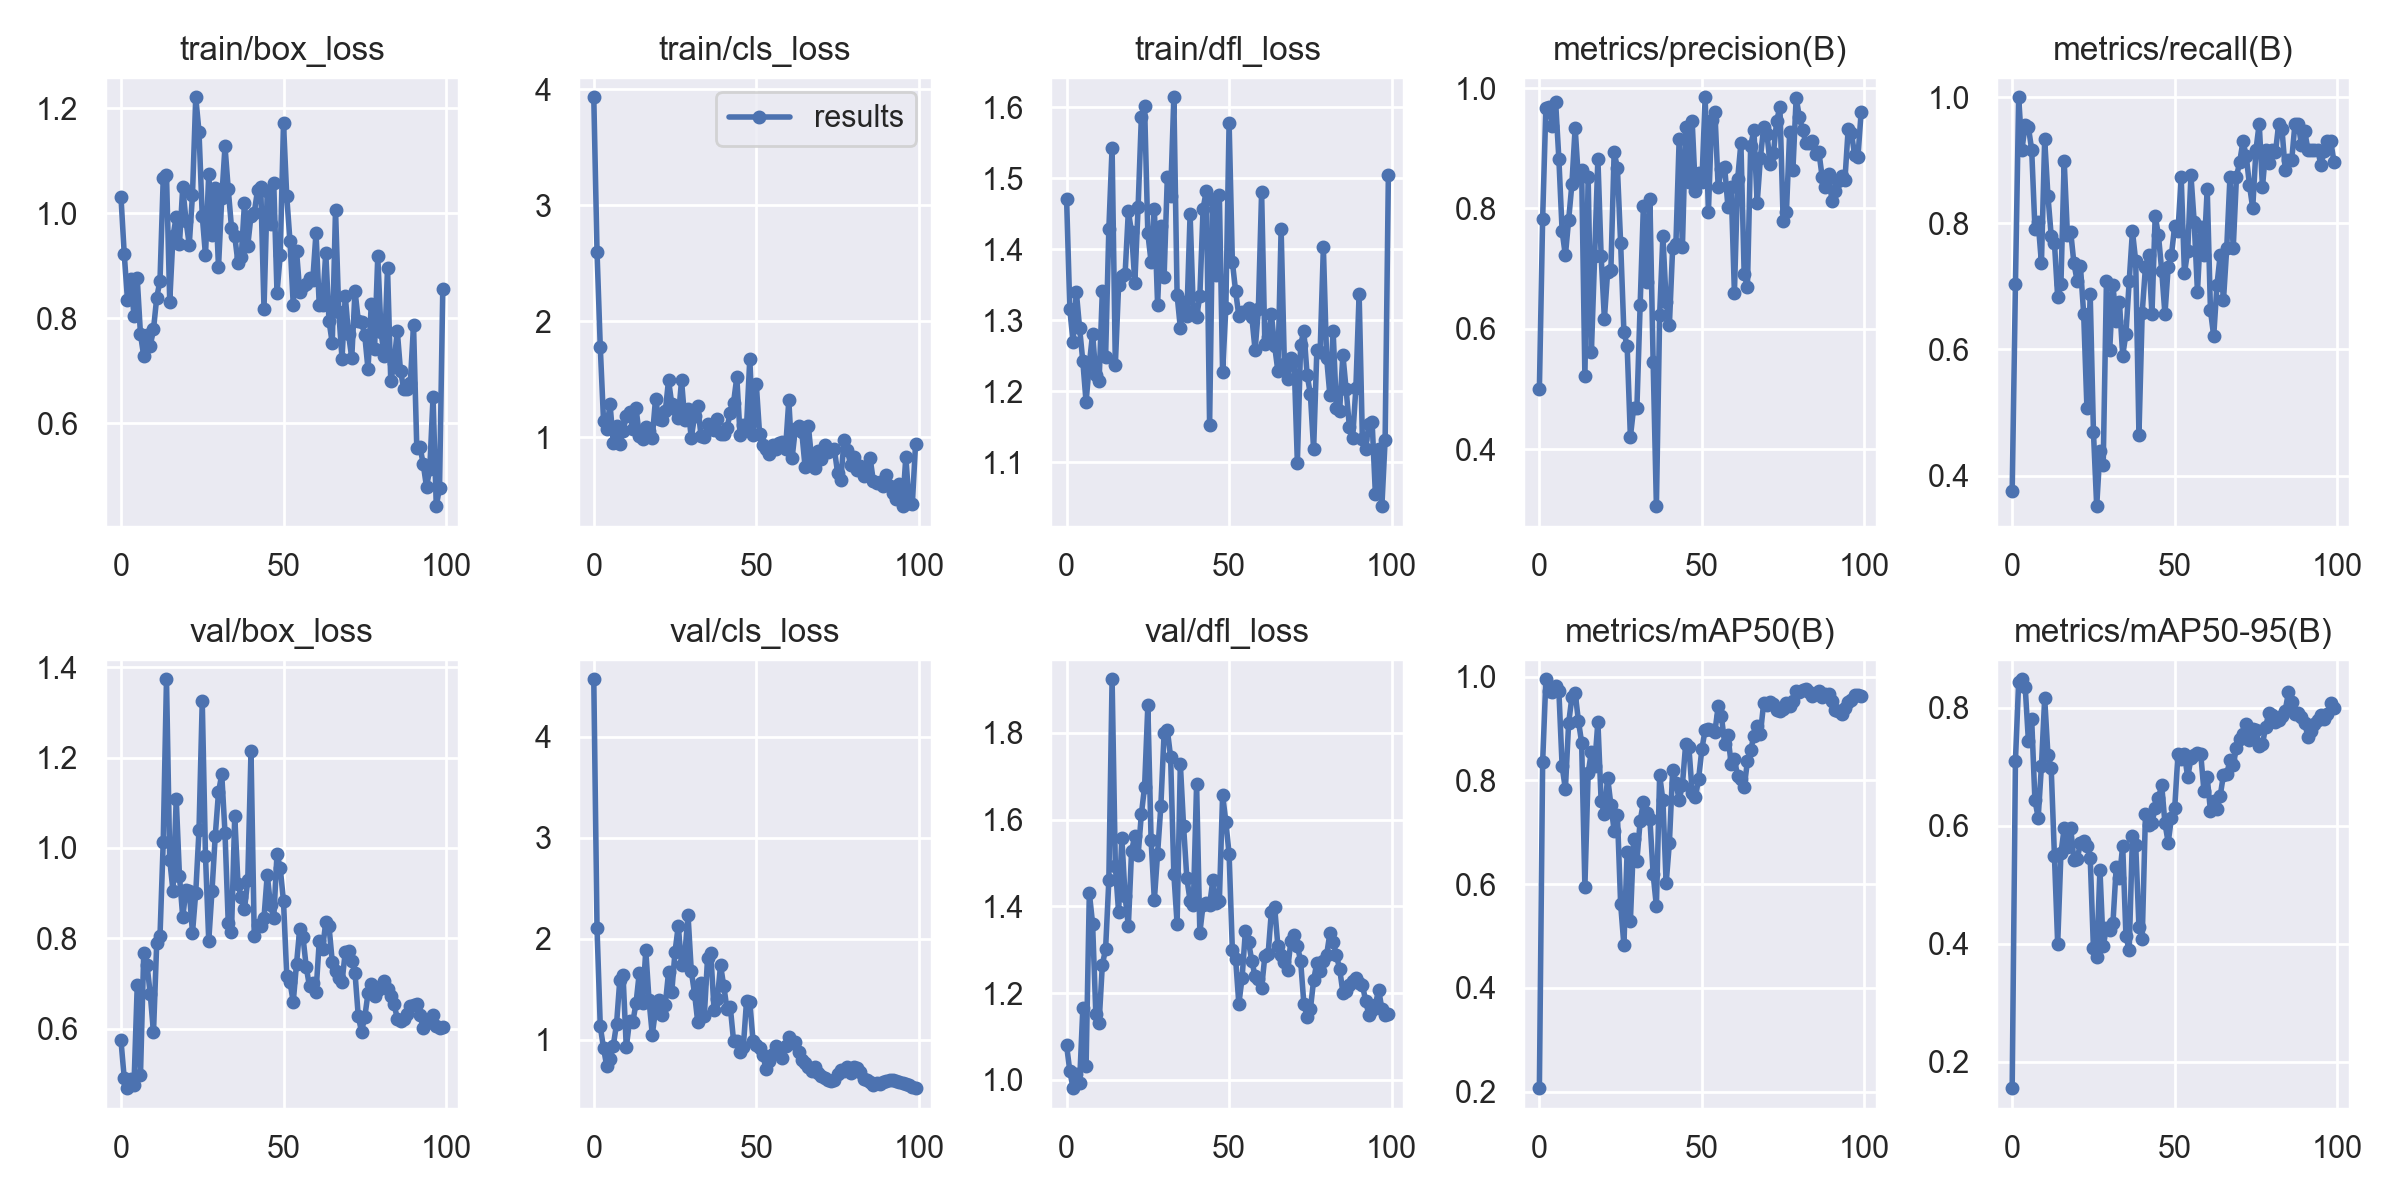

Values plotted in this chart, from the file beside it:
epoch, train/box_loss, train/cls_loss, train/dfl_loss, metrics/precision(B), metrics/recall(B), metrics/mAP50(B), metrics/mAP50-95(B), val/box_loss, val/cls_loss, val/dfl_loss, lr/pg0, lr/pg1, lr/pg2
0, 1.031, 3.932, 1.471, 0.5001, 0.375, 0.2067, 0.1553, 0.5741, 4.568, 1.079, 0.0928, 0.0008, 0.0008
1, 0.9227, 2.599, 1.315, 0.7826, 0.7035, 0.8347, 0.7104, 0.4901, 2.103, 1.02, 0.08468, 0.001683, 0.001683
2, 0.835, 1.777, 1.27, 0.9675, 1, 0.995, 0.8447, 0.4686, 1.133, 0.9809, 0.07655, 0.002548, 0.002548
3, 0.8755, 1.143, 1.34, 0.969, 0.9167, 0.9723, 0.8485, 0.4885, 0.9192, 1.013, 0.0684, 0.003396, 0.003396
4, 0.8048, 1.075, 1.289, 0.9373, 0.9565, 0.9696, 0.836, 0.4755, 0.7375, 0.993, 0.06023, 0.004226, 0.004226
5, 0.8758, 1.287, 1.242, 0.9764, 0.9522, 0.9817, 0.7431, 0.6958, 0.8054, 1.165, 0.05204, 0.005038, 0.005038
6, 0.7697, 0.951, 1.185, 0.882, 0.9167, 0.9718, 0.7805, 0.4982, 0.943, 1.033, 0.04383, 0.005832, 0.005832
7, 0.7279, 1.095, 1.238, 0.7621, 0.7917, 0.8273, 0.6433, 0.7672, 1.156, 1.431, 0.03561, 0.006608, 0.006608
8, 0.768, 0.9415, 1.281, 0.722, 0.8015, 0.783, 0.614, 0.7418, 1.588, 1.36, 0.02737, 0.007366, 0.007366
9, 0.7473, 1.054, 1.224, 0.7808, 0.7369, 0.9104, 0.7012, 0.6771, 1.639, 1.152, 0.01911, 0.008107, 0.008107
10, 0.7791, 1.182, 1.214, 0.8403, 0.9331, 0.9603, 0.8165, 0.5918, 0.9249, 1.131, 0.01083, 0.00883, 0.00883
11, 0.8395, 1.214, 1.341, 0.9338, 0.8437, 0.9694, 0.7205, 0.7907, 1.186, 1.265, 0.008911, 0.008911, 0.008911
12, 0.8715, 1.072, 1.248, 0.85, 0.7805, 0.9153, 0.6981, 0.8043, 1.175, 1.302, 0.008911, 0.008911, 0.008911
13, 1.067, 1.252, 1.428, 0.864, 0.7695, 0.8729, 0.549, 1.014, 1.363, 1.46, 0.008812, 0.008812, 0.008812
14, 1.074, 1.015, 1.543, 0.5225, 0.6825, 0.5953, 0.3998, 1.373, 1.664, 1.923, 0.008713, 0.008713, 0.008713
15, 0.8319, 0.9879, 1.237, 0.8516, 0.704, 0.8139, 0.5537, 0.9737, 1.362, 1.493, 0.008614, 0.008614, 0.008614
16, 0.9563, 1.088, 1.349, 0.5619, 0.8993, 0.8556, 0.5958, 0.9049, 1.887, 1.387, 0.008515, 0.008515, 0.008515
17, 0.9936, 1.051, 1.362, 0.7206, 0.7818, 0.8286, 0.5637, 1.108, 1.39, 1.557, 0.008416, 0.008416, 0.008416
18, 0.9422, 0.9976, 1.365, 0.8825, 0.7867, 0.9129, 0.5965, 0.937, 1.051, 1.424, 0.008317, 0.008317, 0.008317
19, 1.049, 1.332, 1.453, 0.721, 0.7364, 0.76, 0.5413, 0.8474, 1.295, 1.354, 0.008218, 0.008218, 0.008218
20, 0.9862, 1.158, 1.424, 0.6169, 0.7083, 0.7354, 0.5434, 0.9072, 1.39, 1.528, 0.008119, 0.008119, 0.008119
21, 0.9399, 1.148, 1.353, 0.6951, 0.7318, 0.8054, 0.5711, 0.9049, 1.241, 1.562, 0.00802, 0.00802, 0.00802
22, 1.035, 1.223, 1.459, 0.6984, 0.6561, 0.7528, 0.5737, 0.812, 1.349, 1.517, 0.007921, 0.007921, 0.007921
23, 1.221, 1.493, 1.585, 0.8931, 0.5064, 0.7032, 0.5659, 0.9009, 1.668, 1.612, 0.007822, 0.007822, 0.007822
24, 1.155, 1.285, 1.601, 0.8675, 0.6879, 0.7336, 0.546, 1.039, 1.476, 1.675, 0.007723, 0.007723, 0.007723
25, 0.9954, 1.244, 1.422, 0.7425, 0.4694, 0.5619, 0.3928, 1.325, 1.873, 1.863, 0.007624, 0.007624, 0.007624
26, 0.9198, 1.169, 1.382, 0.5951, 0.3514, 0.4822, 0.377, 0.982, 2.128, 1.553, 0.007525, 0.007525, 0.007525
27, 1.075, 1.49, 1.457, 0.5719, 0.439, 0.6628, 0.5256, 0.7945, 1.736, 1.415, 0.007426, 0.007426, 0.007426
28, 0.9587, 1.148, 1.322, 0.4208, 0.4167, 0.5291, 0.3957, 0.9049, 1.843, 1.522, 0.007327, 0.007327, 0.007327
29, 1.047, 1.246, 1.433, 0.4691, 0.7083, 0.6872, 0.4275, 1.027, 2.23, 1.631, 0.007228, 0.007228, 0.007228
30, 0.8972, 0.996, 1.361, 0.4695, 0.5984, 0.6455, 0.4229, 1.123, 1.679, 1.799, 0.007129, 0.007129, 0.007129
31, 1.029, 1.183, 1.502, 0.6395, 0.7017, 0.7214, 0.4352, 1.163, 1.458, 1.806, 0.00703, 0.00703, 0.00703
32, 1.127, 1.266, 1.474, 0.8038, 0.6446, 0.7579, 0.5294, 1.034, 1.171, 1.744, 0.006931, 0.006931, 0.006931
33, 1.046, 1.011, 1.614, 0.678, 0.6752, 0.7365, 0.5124, 0.8341, 1.564, 1.475, 0.006832, 0.006832, 0.006832
34, 0.9727, 1.002, 1.336, 0.8155, 0.59, 0.7261, 0.5665, 0.8132, 1.234, 1.36, 0.006733, 0.006733, 0.006733
35, 0.9565, 1.114, 1.289, 0.5447, 0.625, 0.6189, 0.4132, 1.071, 1.808, 1.728, 0.006634, 0.006634, 0.006634
36, 0.9052, 1.079, 1.326, 0.3059, 0.7083, 0.5575, 0.3888, 0.9198, 1.858, 1.584, 0.006535, 0.006535, 0.006535
37, 0.9169, 1.062, 1.306, 0.6237, 0.7876, 0.8104, 0.5834, 0.8918, 1.296, 1.464, 0.006436, 0.006436, 0.006436
38, 1.02, 1.158, 1.449, 0.7543, 0.7401, 0.7616, 0.5683, 0.8655, 1.4, 1.413, 0.006337, 0.006337, 0.006337
39, 0.9383, 1.03, 1.313, 0.6448, 0.4649, 0.6014, 0.4292, 0.9285, 1.738, 1.404, 0.006238, 0.006238, 0.006238
40, 0.9952, 1.027, 1.304, 0.6073, 0.6582, 0.68, 0.4079, 1.214, 1.53, 1.682, 0.006139, 0.006139, 0.006139
41, 1.001, 1.084, 1.335, 0.735, 0.7309, 0.8196, 0.6196, 0.8052, 1.303, 1.339, 0.00604, 0.00604, 0.00604
42, 1.043, 1.213, 1.457, 0.7407, 0.75, 0.7959, 0.6015, 0.8289, 1.323, 1.404, 0.005941, 0.005941, 0.005941
43, 1.049, 1.298, 1.483, 0.9146, 0.6564, 0.7624, 0.6056, 0.8281, 0.9914, 1.407, 0.005842, 0.005842, 0.005842
44, 0.8185, 1.519, 1.153, 0.7358, 0.8122, 0.7909, 0.6299, 0.8461, 0.9888, 1.403, 0.005743, 0.005743, 0.005743
45, 1.043, 1.02, 1.469, 0.935, 0.7809, 0.8698, 0.6471, 0.9409, 0.8814, 1.46, 0.005644, 0.005644, 0.005644
46, 0.9796, 1.102, 1.363, 0.8448, 0.7251, 0.8641, 0.6691, 0.8729, 0.9263, 1.407, 0.005545, 0.005545, 0.005545
47, 1.057, 1.099, 1.476, 0.9456, 0.6557, 0.7766, 0.6045, 0.8446, 1.388, 1.412, 0.005446, 0.005446, 0.005446
48, 0.8486, 1.676, 1.227, 0.8285, 0.7314, 0.7679, 0.5716, 0.9873, 1.377, 1.657, 0.005347, 0.005347, 0.005347
49, 0.9214, 1.023, 1.318, 0.859, 0.75, 0.8035, 0.6139, 0.9549, 0.9876, 1.595, 0.005248, 0.005248, 0.005248
50, 1.172, 1.457, 1.578, 0.8437, 0.7961, 0.8609, 0.6296, 0.8819, 0.9485, 1.52, 0.005149, 0.005149, 0.005149
51, 1.032, 1.031, 1.382, 0.9846, 0.7874, 0.8978, 0.7218, 0.7168, 0.9199, 1.299, 0.00505, 0.00505, 0.00505
52, 0.9463, 0.9329, 1.341, 0.7938, 0.8727, 0.8995, 0.713, 0.7024, 0.852, 1.279, 0.004951, 0.004951, 0.004951
53, 0.8255, 0.8999, 1.306, 0.9473, 0.7208, 0.8971, 0.7214, 0.6597, 0.7111, 1.175, 0.004852, 0.004852, 0.004852
54, 0.9288, 0.8548, 1.312, 0.9601, 0.7562, 0.8938, 0.6821, 0.7434, 0.7921, 1.236, 0.004753, 0.004753, 0.004753
55, 0.8502, 0.9326, 1.312, 0.8359, 0.876, 0.9428, 0.7147, 0.8218, 0.8617, 1.342, 0.004654, 0.004654, 0.004654
56, 0.8619, 0.8981, 1.317, 0.8658, 0.8016, 0.924, 0.7201, 0.8028, 0.9343, 1.317, 0.004555, 0.004555, 0.004555
57, 0.8649, 0.9523, 1.304, 0.8686, 0.6913, 0.8711, 0.7237, 0.736, 0.8743, 1.273, 0.004456, 0.004456, 0.004456
58, 0.8776, 0.9596, 1.258, 0.8033, 0.7936, 0.8869, 0.7225, 0.6937, 0.8193, 1.239, 0.004357, 0.004357, 0.004357
59, 0.8727, 0.8988, 1.315, 0.8358, 0.75, 0.8315, 0.6585, 0.7018, 0.9416, 1.233, 0.004258, 0.004258, 0.004258
... 40 more rows
